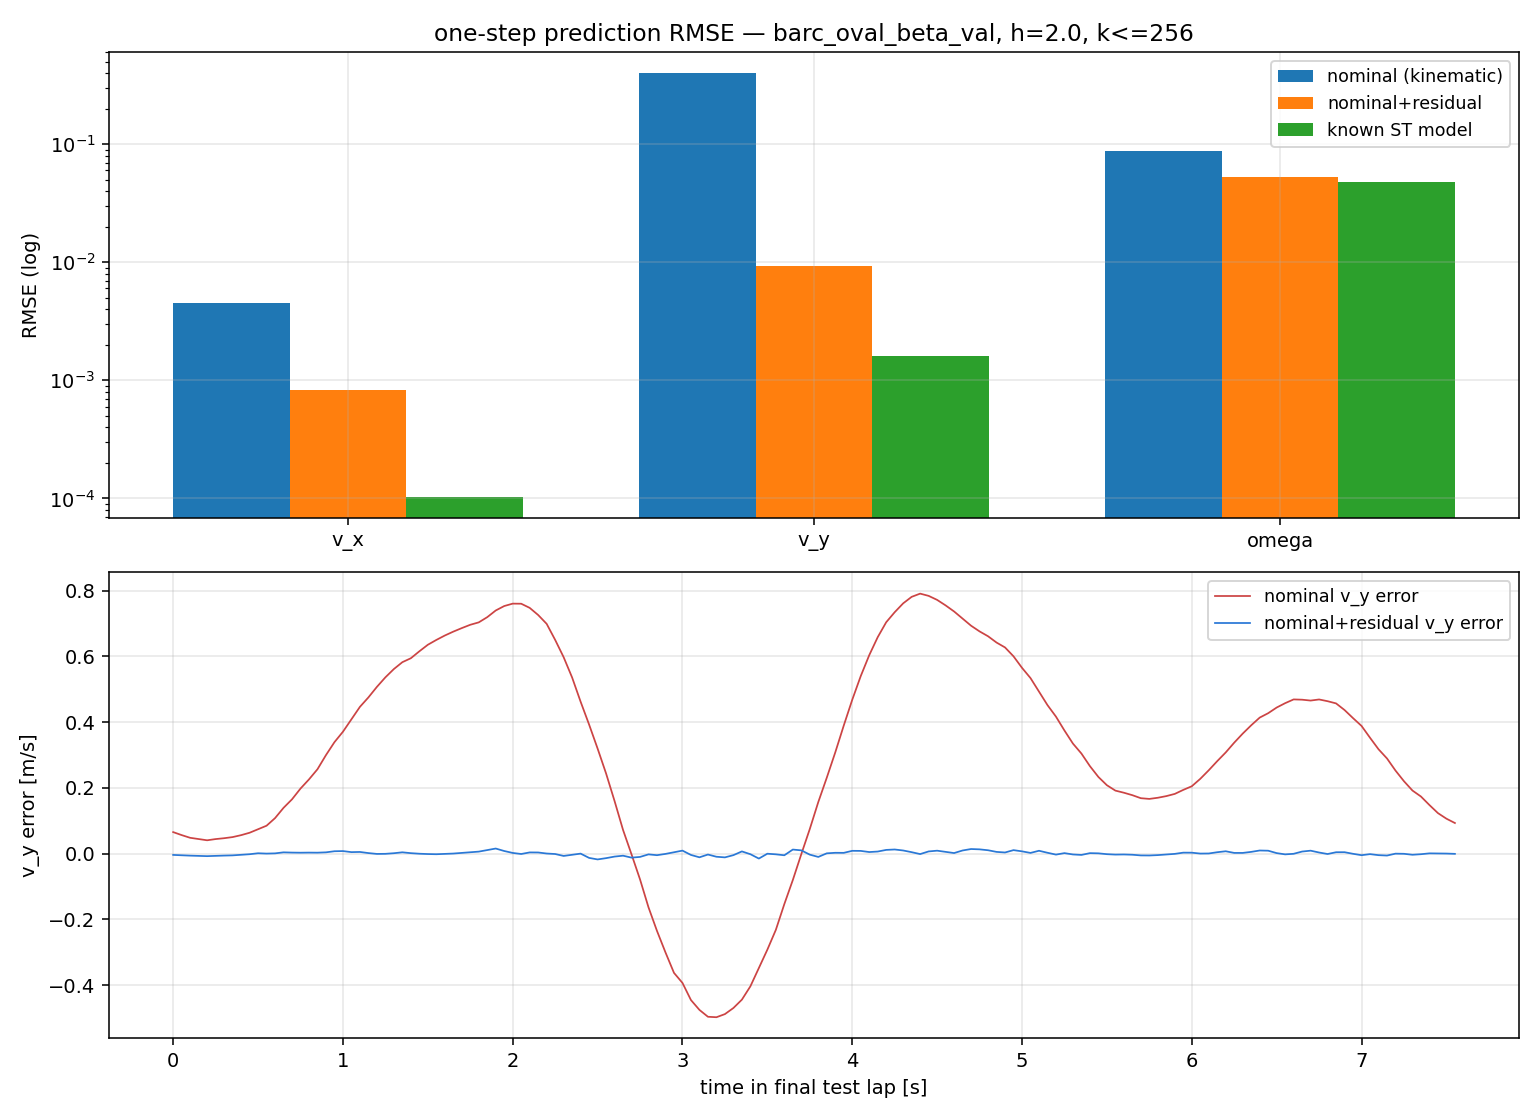

The file beside this chart, header and first rows:
model, state, MSE, RMSE
nominal (kinematic), v_x, 2.0811976756823702e-05, 0.004562
nominal (kinematic), v_y, 0.1582, 0.3977
nominal (kinematic), omega, 0.007668, 0.08756
nominal+residual, v_x, 6.941966194113463e-07, 0.0008332
nominal+residual, v_y, 8.533459583487714e-05, 0.009238
nominal+residual, omega, 0.002799, 0.05291
known ST model, v_x, 1.0538688233364122e-08, 0.0001027
known ST model, v_y, 2.615927888707871e-06, 0.001617
known ST model, omega, 0.002289, 0.04784
